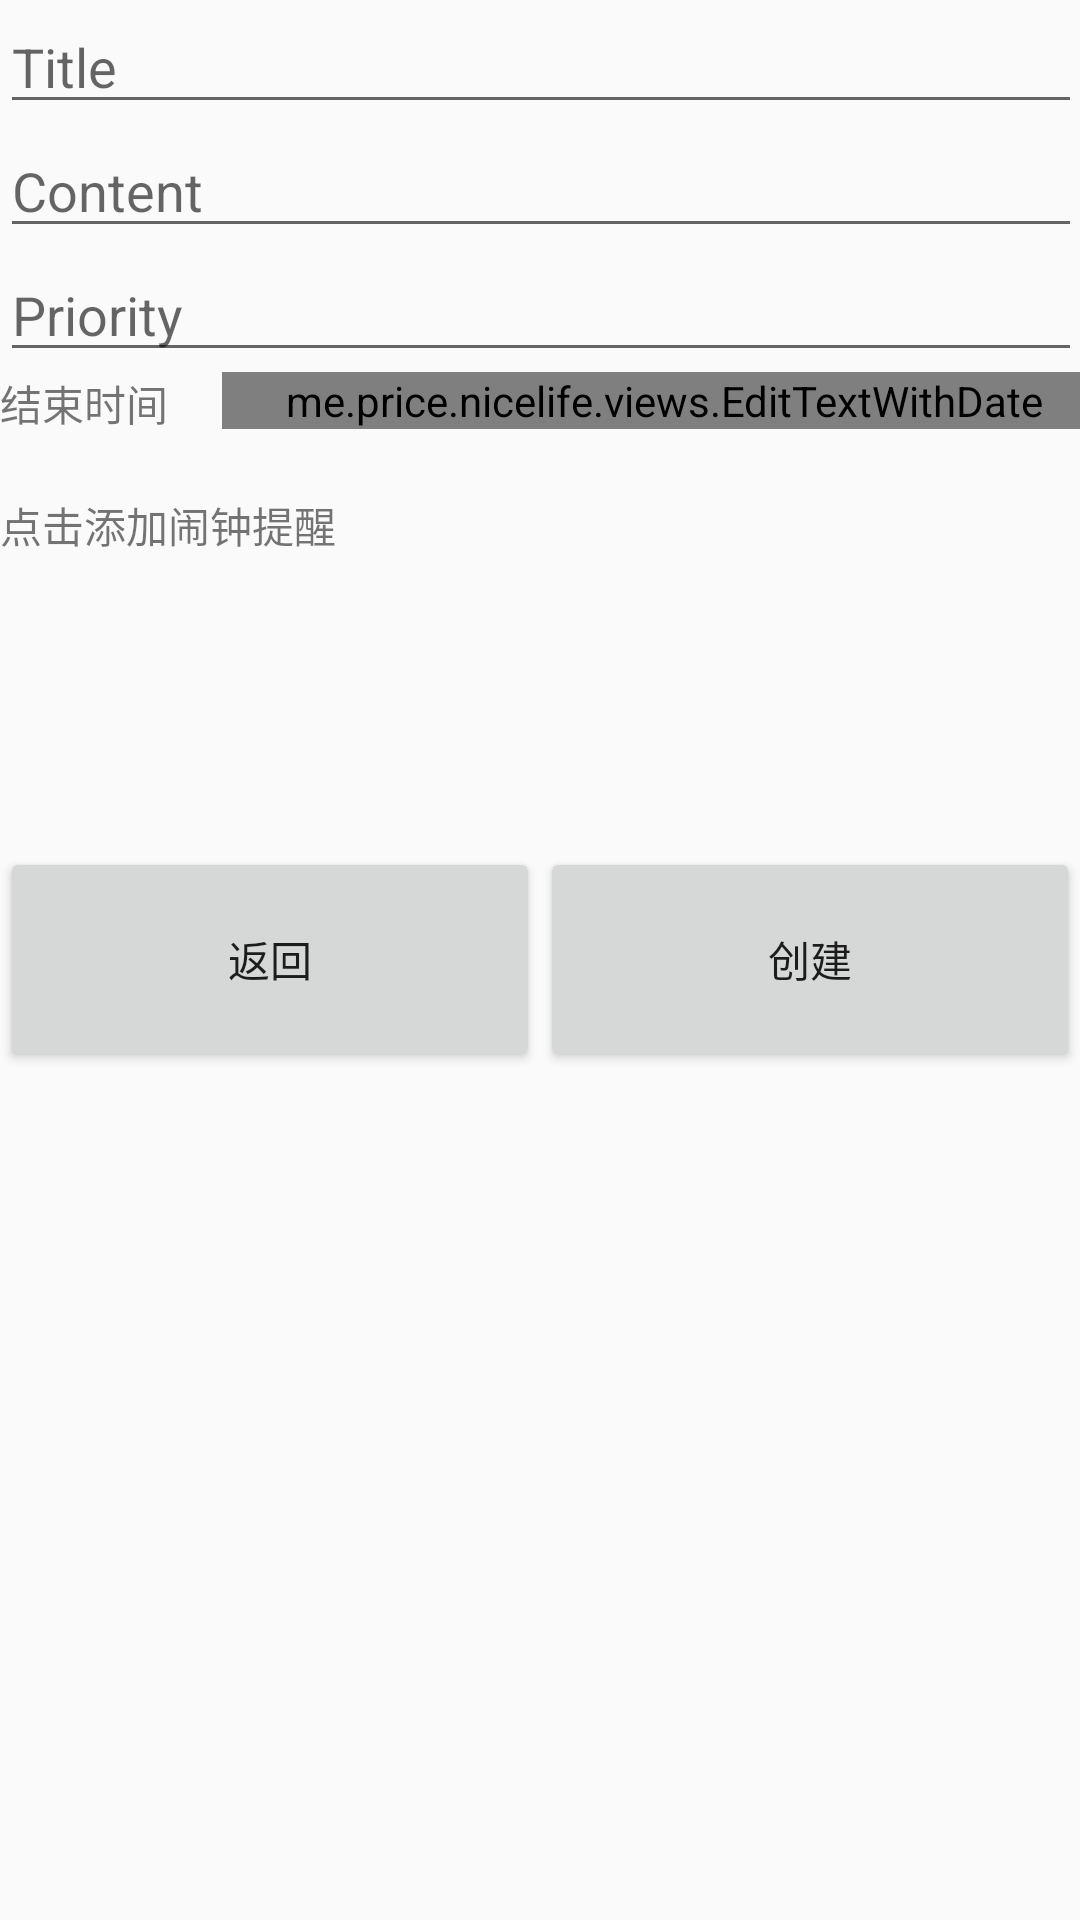

Produce the Android XML layout that renders to this screen, including the resource entries it uses.
<!-- AndroidManifest.xml: application theme AppTheme -->
<!-- res/layout/create_task_fragment.xml -->
<?xml version="1.0" encoding="utf-8"?>
<LinearLayout xmlns:android="http://schemas.android.com/apk/res/android"
    android:orientation="vertical" android:layout_width="match_parent"
    android:layout_height="match_parent">

    <ScrollView
        android:layout_width="match_parent"
        android:layout_height="0px"
        android:layout_weight="1"
        android:paddingLeft="@dimen/activity_horizontal_margin"
        android:paddingTop="@dimen/activity_vertical_margin"
        android:paddingRight="@dimen/activity_horizontal_margin"
        android:paddingBottom="@dimen/activity_vertical_margin">

        <LinearLayout
            android:layout_width="match_parent"
            android:layout_height="wrap_content"
            android:orientation="vertical">

            <EditText
                android:id="@+id/edt_title"
                android:layout_width="match_parent"
                android:layout_height="wrap_content"
                android:maxLines="1"
                android:singleLine="true"
                android:hint="@string/edt_title"/>

            <EditText
                android:id="@+id/edt_content"
                android:layout_width="match_parent"
                android:layout_height="wrap_content"
                android:maxLines="1"
                android:singleLine="true"
                android:hint="@string/edt_content"/>

            <EditText
                android:id="@+id/edt_priority"
                android:layout_width="match_parent"
                android:layout_height="wrap_content"
                android:maxLines="1"
                android:singleLine="true"
                android:hint="@string/edt_priority"/>

            <LinearLayout
                android:layout_width="match_parent"
                android:layout_height="wrap_content"
                android:orientation="horizontal">

                <TextView
                    android:text="结束时间"
                    android:layout_weight="2"
                    android:layout_width="wrap_content"
                    android:layout_height="wrap_content" />

                <me.price.nicelife.views.EditTextWithDate
                    android:id="@+id/limitedDate"
                    android:layout_weight="5"
                    android:layout_width="wrap_content"
                    android:layout_height="wrap_content"
                    android:layout_marginLeft="8dp"
                    android:paddingLeft="8dp"
                    android:hint="请点击右侧日历选择"/>

            </LinearLayout>

            <TextView
                android:id="@+id/add_alarm"
                android:text="点击添加闹钟提醒"
                android:paddingTop="20dp"
                android:layout_width="match_parent"
                android:layout_height="wrap_content" />

        </LinearLayout>

    </ScrollView>

    <LinearLayout
        android:layout_width="match_parent"
        android:layout_height="wrap_content"
        android:orientation="horizontal"
        android:layout_margin="0dp"
        android:padding="0dp"
        android:layout_weight="1">

        <Button
            android:text="返回"
            android:id="@+id/btn_back"
            android:layout_width="wrap_content"
            android:layout_height="75dp"
            android:layout_weight="1"/>

        <Button
            android:text="创建"
            android:id="@+id/btn_done"
            android:layout_width="wrap_content"
            android:layout_height="75dp"
            android:layout_weight="1"/>
    </LinearLayout>

</LinearLayout>
<!-- resources referenced by this layout -->
<resources>
  <string name="edt_content">Content</string>
  <string name="edt_priority">Priority</string>
  <string name="edt_title">Title</string>
  <style name="AppTheme" parent="Theme.AppCompat.Light.NoActionBar">
          
          <item name="colorPrimary">@color/colorPrimary</item>
          <item name="colorPrimaryDark">@color/colorPrimaryDark</item>
          <item name="colorAccent">@color/colorAccent</item>
      </style>
  <color name="colorPrimary">#3F51B5</color>
  <color name="colorPrimaryDark">#303F9F</color>
  <color name="colorAccent">#FF4081</color>
</resources>
